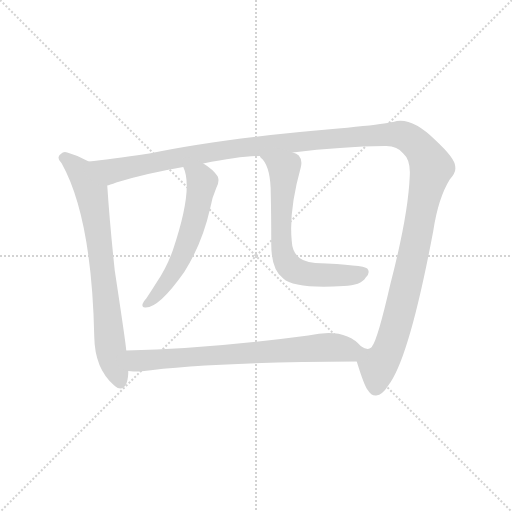
t = 0.00 s
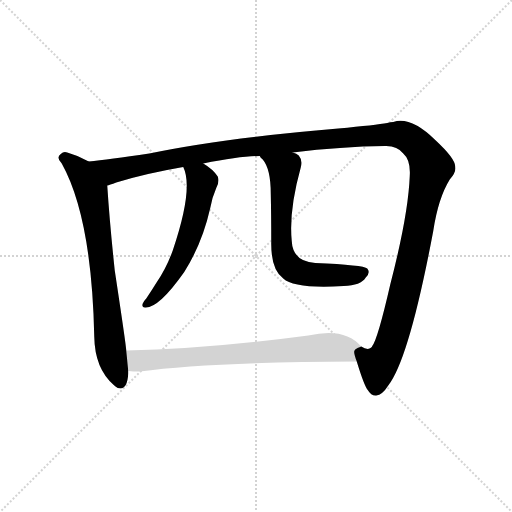
t = 3.75 s
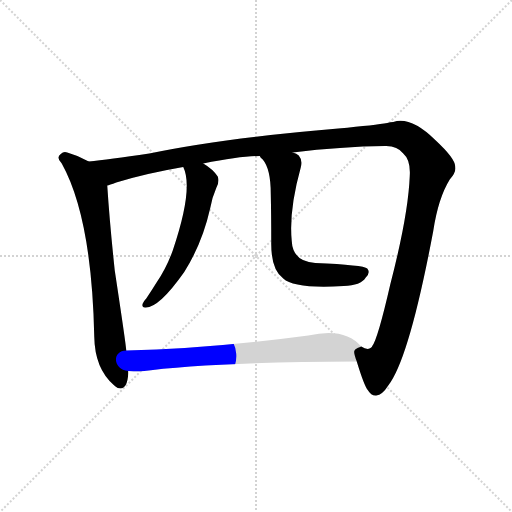
t = 3.98 s
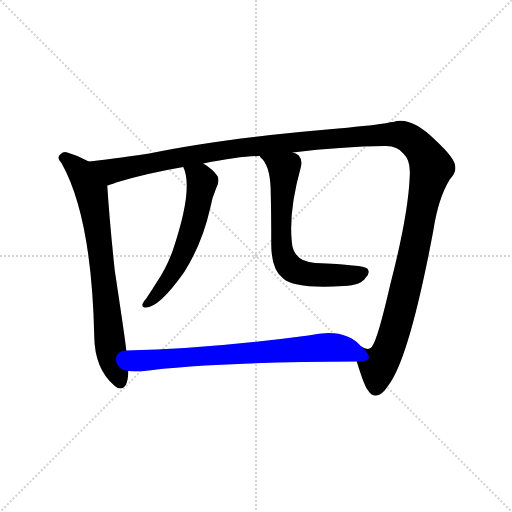
t = 4.21 s
t = 4.44 s: frame unchanged from t = 4.21 s, image omitted
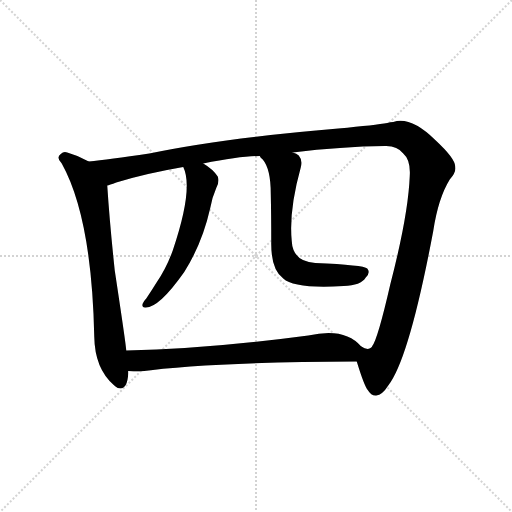
t = 5.17 s

The animated SVG that drew these frames (rendered in a browser with its animation timeline set to each time). Animation: 5 CSS @keyframes rules; one cycle of 5.17 s.

<svg version="1.1" viewBox="0 0 1024 1024" xmlns="http://www.w3.org/2000/svg">
  <g stroke="lightgray" stroke-dasharray="1,1" stroke-width="1" transform="scale(4, 4)">
    <line x1="0" y1="0" x2="256" y2="256"></line>
    <line x1="256" y1="0" x2="0" y2="256"></line>
    <line x1="128" y1="0" x2="128" y2="256"></line>
    <line x1="0" y1="128" x2="256" y2="128"></line>
  </g>
<g transform="scale(1, -1) translate(0, -900)">
   <style type="text/css">
    @keyframes keyframes0 {
      from {
       stroke: blue;
       stroke-dashoffset: 729;
       stroke-width: 128;
       }
       70% {
       animation-timing-function: step-end;
       stroke: blue;
       stroke-dashoffset: 0;
       stroke-width: 128;
       }
       to {
       stroke: black;
       stroke-width: 1024;
       }
       }
       #make-me-a-hanzi-animation-0 {
         animation: keyframes0 0.843262s both;
         animation-delay: 0.000000s;
         animation-timing-function: linear;
       }
    @keyframes keyframes1 {
      from {
       stroke: blue;
       stroke-dashoffset: 1429;
       stroke-width: 128;
       }
       82% {
       animation-timing-function: step-end;
       stroke: blue;
       stroke-dashoffset: 0;
       stroke-width: 128;
       }
       to {
       stroke: black;
       stroke-width: 1024;
       }
       }
       #make-me-a-hanzi-animation-1 {
         animation: keyframes1 1.412923s both;
         animation-delay: 0.843262s;
         animation-timing-function: linear;
       }
    @keyframes keyframes2 {
      from {
       stroke: blue;
       stroke-dashoffset: 570;
       stroke-width: 128;
       }
       65% {
       animation-timing-function: step-end;
       stroke: blue;
       stroke-dashoffset: 0;
       stroke-width: 128;
       }
       to {
       stroke: black;
       stroke-width: 1024;
       }
       }
       #make-me-a-hanzi-animation-2 {
         animation: keyframes2 0.713867s both;
         animation-delay: 2.256185s;
         animation-timing-function: linear;
       }
    @keyframes keyframes3 {
      from {
       stroke: blue;
       stroke-dashoffset: 656;
       stroke-width: 128;
       }
       68% {
       animation-timing-function: step-end;
       stroke: blue;
       stroke-dashoffset: 0;
       stroke-width: 128;
       }
       to {
       stroke: black;
       stroke-width: 1024;
       }
       }
       #make-me-a-hanzi-animation-3 {
         animation: keyframes3 0.783854s both;
         animation-delay: 2.970052s;
         animation-timing-function: linear;
       }
    @keyframes keyframes4 {
      from {
       stroke: blue;
       stroke-dashoffset: 712;
       stroke-width: 128;
       }
       70% {
       animation-timing-function: step-end;
       stroke: blue;
       stroke-dashoffset: 0;
       stroke-width: 128;
       }
       to {
       stroke: black;
       stroke-width: 1024;
       }
       }
       #make-me-a-hanzi-animation-4 {
         animation: keyframes4 0.829427s both;
         animation-delay: 3.753906s;
         animation-timing-function: linear;
       }
</style>
<path d="M 177.5 577.0 Q 156.5 589.0 134.5 595.0 Q 127.5 598.0 121.5 592.0 Q 111.5 585.0 123.5 573.0 Q 183.5 465.0 188.5 227.0 Q 189.5 163.0 227.5 130.0 Q 230.5 127.0 235.5 124.0 Q 254.5 118.0 256.5 153.0 Q 256.5 156.0 256.5 158.0 L 252.5 199.0 Q 251.5 214.0 229.5 359.0 Q 219.5 453.0 214.5 529.0 C 212.5 559.0 204.5 563.0 177.5 577.0 Z" fill="lightgray"></path> 
<path d="M 713.5 177.0 Q 728.5 128.0 735.5 120.0 Q 742.5 108.0 752.5 109.0 Q 764.5 110.0 776.5 129.0 Q 818.5 183.0 866.5 438.0 Q 876.5 504.0 899.5 541.0 Q 912.5 556.0 910.5 566.0 Q 911.5 582.0 870.5 620.0 Q 821.5 668.0 786.5 656.0 Q 780.5 656.0 774.5 654.0 Q 752.5 650.0 676.5 643.0 Q 447.5 624.0 298.5 593.0 Q 216.5 581.0 177.5 577.0 C 147.5 574.0 185.5 520.0 214.5 529.0 Q 218.5 530.0 232.5 535.0 Q 290.5 553.0 366.5 566.0 L 406.5 573.0 Q 481.5 588.0 519.5 588.0 L 585.5 595.0 Q 682.5 607.0 769.5 608.0 Q 794.5 609.0 806.5 593.0 Q 821.5 580.0 819.5 548.0 Q 816.5 470.0 780.5 331.0 Q 755.5 222.0 744.5 208.0 Q 743.5 204.0 735.5 202.0 Q 729.5 203.0 722.5 207.0 C 705.5 200.0 705.5 200.0 713.5 177.0 Z" fill="lightgray"></path> 
<path d="M 366.5 566.0 Q 387.5 523.0 345.5 399.0 Q 332.5 363.0 312.5 334.0 Q 302.5 318.0 292.5 303.0 Q 288.5 299.0 285.5 293.0 Q 282.5 284.0 291.5 285.0 Q 318.5 285.0 368.5 356.0 Q 404.5 413.0 420.5 484.0 Q 424.5 506.0 432.5 524.0 Q 439.5 536.0 435.5 547.0 Q 425.5 562.0 406.5 573.0 C 381.5 589.0 355.5 594.0 366.5 566.0 Z" fill="lightgray"></path> 
<path d="M 519.5 588.0 Q 520.5 585.0 525.5 581.0 Q 541.5 562.0 541.5 513.0 Q 542.5 470.0 542.5 416.0 Q 541.5 361.0 566.5 343.0 Q 588.5 322.0 687.5 328.0 Q 721.5 329.0 731.5 345.0 Q 741.5 355.0 734.5 363.0 Q 727.5 370.0 630.5 374.0 Q 585.5 377.0 583.5 418.0 Q 577.5 479.0 601.5 565.0 Q 605.5 580.0 597.5 589.0 Q 593.5 593.0 585.5 595.0 C 558.5 608.0 500.5 611.0 519.5 588.0 Z" fill="lightgray"></path> 
<path d="M 256.5 158.0 Q 266.5 157.0 279.5 157.0 Q 417.5 176.0 713.5 177.0 C 743.5 177.0 744.5 186.0 722.5 207.0 Q 689.5 246.0 616.5 229.0 Q 414.5 202.0 252.5 199.0 C 222.5 198.0 226.5 160.0 256.5 158.0 Z" fill="lightgray"></path> 
      <clipPath id="make-me-a-hanzi-clip-0">
      <path d="M 177.5 577.0 Q 156.5 589.0 134.5 595.0 Q 127.5 598.0 121.5 592.0 Q 111.5 585.0 123.5 573.0 Q 183.5 465.0 188.5 227.0 Q 189.5 163.0 227.5 130.0 Q 230.5 127.0 235.5 124.0 Q 254.5 118.0 256.5 153.0 Q 256.5 156.0 256.5 158.0 L 252.5 199.0 Q 251.5 214.0 229.5 359.0 Q 219.5 453.0 214.5 529.0 C 212.5 559.0 204.5 563.0 177.5 577.0 Z" fill="lightgray"></path>
      </clipPath>
      <path clip-path="url(#make-me-a-hanzi-clip-0)" d="M 128.5 583.0 L 159.5 559.0 L 185.5 506.0 L 220.5 206.0 L 240.5 136.0 " fill="none" id="make-me-a-hanzi-animation-0" stroke-dasharray="601 1202" stroke-linecap="round"></path>

      <clipPath id="make-me-a-hanzi-clip-1">
      <path d="M 713.5 177.0 Q 728.5 128.0 735.5 120.0 Q 742.5 108.0 752.5 109.0 Q 764.5 110.0 776.5 129.0 Q 818.5 183.0 866.5 438.0 Q 876.5 504.0 899.5 541.0 Q 912.5 556.0 910.5 566.0 Q 911.5 582.0 870.5 620.0 Q 821.5 668.0 786.5 656.0 Q 780.5 656.0 774.5 654.0 Q 752.5 650.0 676.5 643.0 Q 447.5 624.0 298.5 593.0 Q 216.5 581.0 177.5 577.0 C 147.5 574.0 185.5 520.0 214.5 529.0 Q 218.5 530.0 232.5 535.0 Q 290.5 553.0 366.5 566.0 L 406.5 573.0 Q 481.5 588.0 519.5 588.0 L 585.5 595.0 Q 682.5 607.0 769.5 608.0 Q 794.5 609.0 806.5 593.0 Q 821.5 580.0 819.5 548.0 Q 816.5 470.0 780.5 331.0 Q 755.5 222.0 744.5 208.0 Q 743.5 204.0 735.5 202.0 Q 729.5 203.0 722.5 207.0 C 705.5 200.0 705.5 200.0 713.5 177.0 Z" fill="lightgray"></path>
      </clipPath>
      <path clip-path="url(#make-me-a-hanzi-clip-1)" d="M 183.5 572.0 L 223.5 558.0 L 462.5 602.0 L 708.5 627.0 L 797.5 631.0 L 829.5 615.0 L 862.5 565.0 L 812.5 325.0 L 777.5 203.0 L 756.5 170.0 L 751.5 126.0 " fill="none" id="make-me-a-hanzi-animation-1" stroke-dasharray="1301 2602" stroke-linecap="round"></path>

      <clipPath id="make-me-a-hanzi-clip-2">
      <path d="M 366.5 566.0 Q 387.5 523.0 345.5 399.0 Q 332.5 363.0 312.5 334.0 Q 302.5 318.0 292.5 303.0 Q 288.5 299.0 285.5 293.0 Q 282.5 284.0 291.5 285.0 Q 318.5 285.0 368.5 356.0 Q 404.5 413.0 420.5 484.0 Q 424.5 506.0 432.5 524.0 Q 439.5 536.0 435.5 547.0 Q 425.5 562.0 406.5 573.0 C 381.5 589.0 355.5 594.0 366.5 566.0 Z" fill="lightgray"></path>
      </clipPath>
      <path clip-path="url(#make-me-a-hanzi-clip-2)" d="M 373.5 564.0 L 404.5 537.0 L 383.5 439.0 L 347.5 356.0 L 294.5 293.0 " fill="none" id="make-me-a-hanzi-animation-2" stroke-dasharray="442 884" stroke-linecap="round"></path>

      <clipPath id="make-me-a-hanzi-clip-3">
      <path d="M 519.5 588.0 Q 520.5 585.0 525.5 581.0 Q 541.5 562.0 541.5 513.0 Q 542.5 470.0 542.5 416.0 Q 541.5 361.0 566.5 343.0 Q 588.5 322.0 687.5 328.0 Q 721.5 329.0 731.5 345.0 Q 741.5 355.0 734.5 363.0 Q 727.5 370.0 630.5 374.0 Q 585.5 377.0 583.5 418.0 Q 577.5 479.0 601.5 565.0 Q 605.5 580.0 597.5 589.0 Q 593.5 593.0 585.5 595.0 C 558.5 608.0 500.5 611.0 519.5 588.0 Z" fill="lightgray"></path>
      </clipPath>
      <path clip-path="url(#make-me-a-hanzi-clip-3)" d="M 526.5 588.0 L 567.5 561.0 L 562.5 423.0 L 575.5 370.0 L 604.5 354.0 L 634.5 350.0 L 695.5 348.0 L 728.5 356.0 " fill="none" id="make-me-a-hanzi-animation-3" stroke-dasharray="528 1056" stroke-linecap="round"></path>

      <clipPath id="make-me-a-hanzi-clip-4">
      <path d="M 256.5 158.0 Q 266.5 157.0 279.5 157.0 Q 417.5 176.0 713.5 177.0 C 743.5 177.0 744.5 186.0 722.5 207.0 Q 689.5 246.0 616.5 229.0 Q 414.5 202.0 252.5 199.0 C 222.5 198.0 226.5 160.0 256.5 158.0 Z" fill="lightgray"></path>
      </clipPath>
      <path clip-path="url(#make-me-a-hanzi-clip-4)" d="M 259.5 193.0 L 281.5 178.0 L 647.5 206.0 L 693.5 201.0 L 702.5 188.0 " fill="none" id="make-me-a-hanzi-animation-4" stroke-dasharray="584 1168" stroke-linecap="round"></path>

</g>
</svg>
